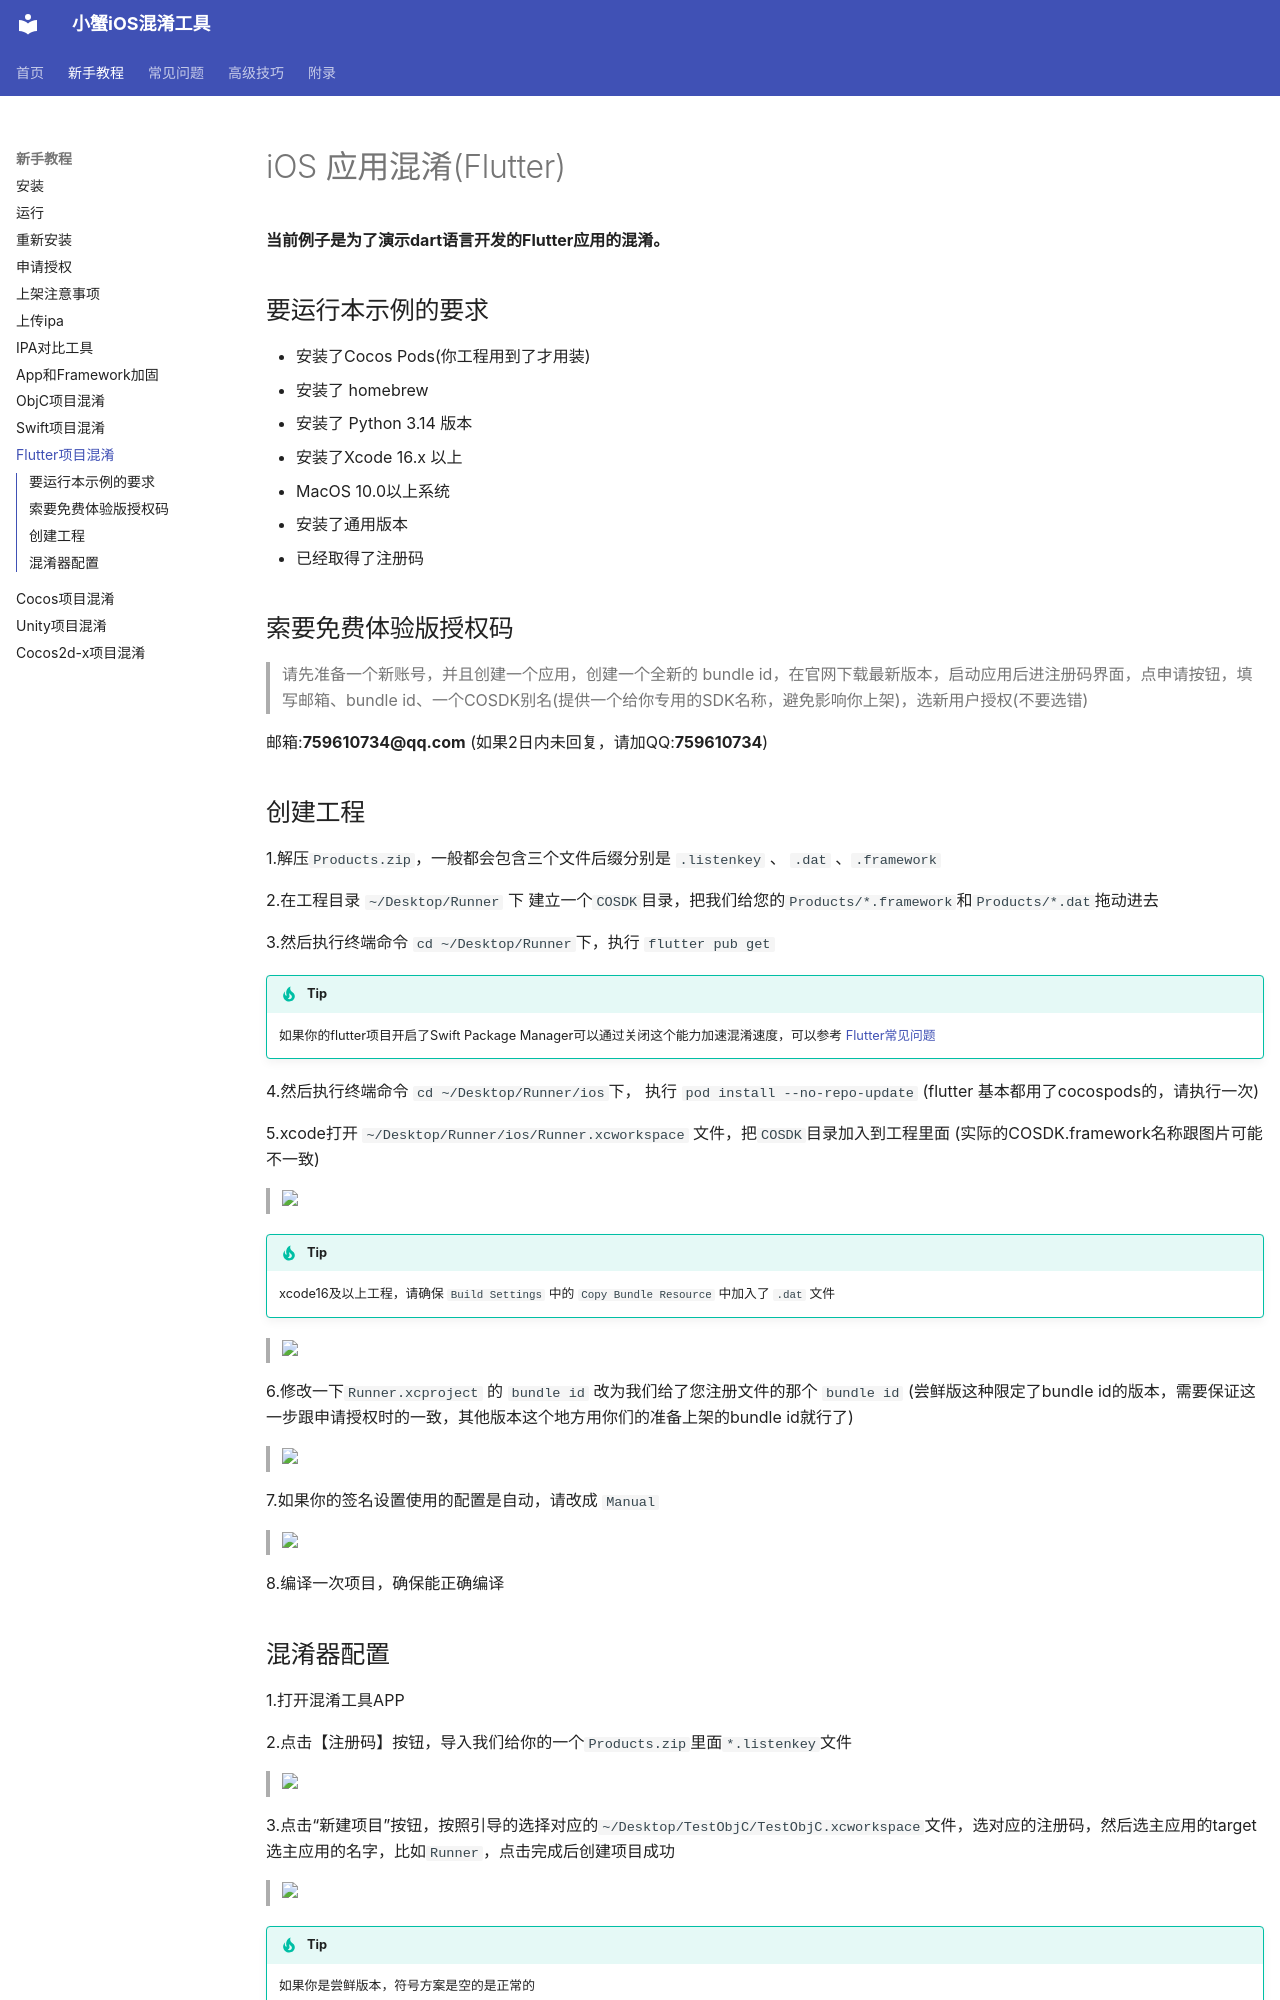

repository: outtable/confuse-9live · page: 新手教程/iOS App confuse(Flutter)/index.html · generator: mkdocs

---
sort: 7
title: Flutter / Dart iOS 混淆教程
description: Flutter 工程接入小蟹混淆、签名、ARM64 与 VS Code 附加调试。官网说明见 crab-ios.com/flutter-ios。
---
# iOS 应用混淆(Flutter)
**当前例子是为了演示dart语言开发的Flutter应用的混淆。**

## 要运行本示例的要求
- 安装了Cocos Pods(你工程用到了才用装)
- 安装了 homebrew
- 安装了 Python 3.14 版本
- 安装了Xcode 16.x 以上
- MacOS 10.0以上系统
- 安装了通用版本
- 已经取得了注册码

## 索要免费体验版授权码
>请先准备一个新账号，并且创建一个应用，创建一个全新的 bundle id，在官网下载最新版本，启动应用后进注册码界面，点申请按钮，填写邮箱、bundle id、一个COSDK别名(提供一个给你专用的SDK名称，避免影响你上架)，选新用户授权(不要选错)
>

邮箱:**759610734@qq.com** (如果2日内未回复，请加QQ:**759610734**)

## 创建工程
1.解压`Products.zip`，一般都会包含三个文件后缀分别是 `.listenkey` 、 `.dat` 、`.framework`

2.在工程目录 `~/Desktop/Runner` 下 建立一个`COSDK`目录，把我们给您的`Products/*.framework`和`Products/*.dat`拖动进去

3.然后执行终端命令 `cd ~/Desktop/Runner`下，执行 `flutter pub get`
!!! tip
	如果你的flutter项目开启了Swift Package Manager可以通过关闭这个能力加速混淆速度，可以参考 [Flutter常见问题](https://crab-ios.com/docs/site/%E5%B8%B8%E8%A7%81%E9%97%AE%E9%A2%98/Flutter/)

4.然后执行终端命令 `cd ~/Desktop/Runner/ios`下， 执行  `pod install --no-repo-update` (flutter 基本都用了cocospods的，请执行一次)

5.xcode打开 `~/Desktop/Runner/ios/Runner.xcworkspace` 文件，把`COSDK`目录加入到工程里面 (实际的COSDK.framework名称跟图片可能不一致)
>
<img src="https://crab-ios.com/docs/site/assets/images/snapshots/snapshot-49.png" width="60%">
>
!!! tip
    xcode16及以上工程，请确保 `Build Settings` 中的 `Copy Bundle Resource` 中加入了 `.dat` 文件
>
<img src="https://crab-ios.com/docs/site/assets/images/snapshots/snapshot-47.png" width="60%">

6.修改一下`Runner.xcproject` 的 `bundle id` 改为我们给了您注册文件的那个 `bundle id` (尝鲜版这种限定了bundle id的版本，需要保证这一步跟申请授权时的一致，其他版本这个地方用你们的准备上架的bundle id就行了)
>
<img src="https://crab-ios.com/docs/site/assets/images/snapshots/snapshot-2.png" width="60%">

7.如果你的签名设置使用的配置是自动，请改成 `Manual`
>
<img src="https://crab-ios.com/docs/site/assets/images/snapshots/snapshot-45.png" width="60%">

8.编译一次项目，确保能正确编译
